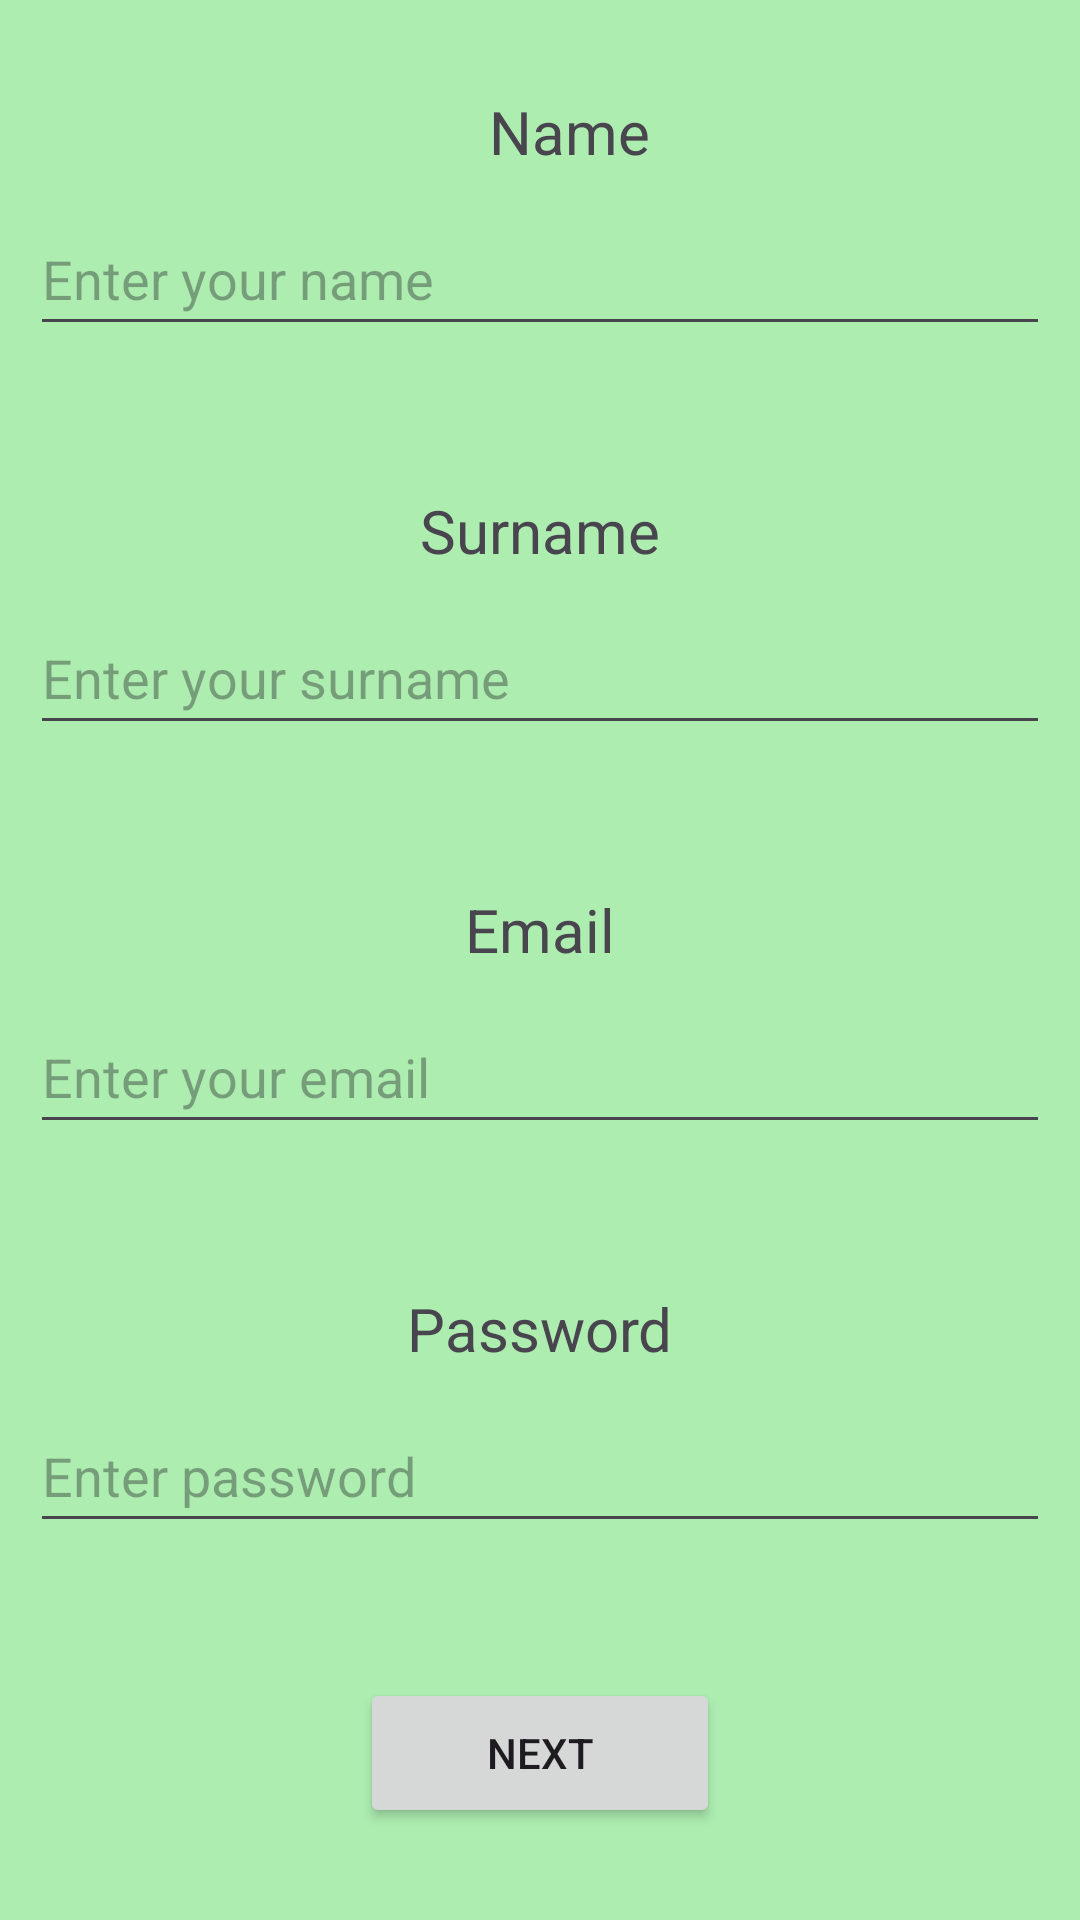

The Android layout XML behind this screen, and the referenced resources:
<!-- AndroidManifest.xml: application theme Theme.SmartStart -->
<!-- res/layout/registration.xml -->
<?xml version="1.0" encoding="utf-8"?>
<LinearLayout xmlns:android="http://schemas.android.com/apk/res/android"
    android:layout_width="match_parent"
    android:layout_height="match_parent"
    android:gravity="center"
    android:background="@color/green"
    android:orientation="vertical">

    <TextView
        android:id="@+id/Name"
        android:layout_width="wrap_content"
        android:layout_height="wrap_content"
        android:layout_marginLeft="10sp"
        android:text="Name"
        android:textSize="20sp" />

    <EditText
        android:id="@+id/EditName"
        android:layout_width="match_parent"
        android:layout_height="wrap_content"
        android:hint="Enter your name"
        android:minHeight="48dp"
        android:layout_marginHorizontal="10dp"
        android:layout_marginTop="10dp"/>

    <TextView
        android:id="@+id/Surname"
        android:layout_width="wrap_content"
        android:layout_height="wrap_content"
        android:layout_marginTop="48dp"
        android:text="Surname"
        android:textSize="20sp" />

    <EditText
        android:id="@+id/EditSurname"
        android:layout_width="match_parent"
        android:layout_height="wrap_content"
        android:hint="Enter your surname"
        android:minHeight="48dp"
        android:layout_marginHorizontal="10dp"
        android:layout_marginTop="10dp"/>

    <TextView
        android:id="@+id/Email"
        android:layout_width="wrap_content"
        android:layout_height="wrap_content"
        android:layout_marginTop="48dp"
        android:text="Email"
        android:textSize="20sp"
        />

    <EditText
        android:id="@+id/EditEmail"
        android:layout_width="match_parent"
        android:layout_height="wrap_content"
        android:hint="Enter your email"
        android:minHeight="48dp"
        android:layout_marginHorizontal="10dp"
        android:layout_marginTop="10dp"/>

    <TextView
        android:id="@+id/Password"
        android:layout_width="wrap_content"
        android:layout_height="wrap_content"
        android:layout_marginTop="48dp"
        android:text="Password"
        android:textSize="20sp" />

    <EditText
        android:id="@+id/EditPassword"
        android:layout_width="match_parent"
        android:layout_height="wrap_content"
        android:hint="Enter password"
        android:minHeight="48dp"
        android:layout_marginHorizontal="10dp"
        android:layout_marginTop="10dp"/>

    <Button
        android:id="@+id/Next"
        android:layout_width="120dp"
        android:layout_height="50dp"
        android:layout_marginTop="45dp"
        android:text="Next"
        />



</LinearLayout>
<!-- resources referenced by this layout -->
<resources>
  <color name="green">#FFADEDB0</color>
  <style name="Theme.SmartStart" parent="Base.Theme.SmartStart" />
  <style name="Base.Theme.SmartStart" parent="Theme.Material3.DayNight.NoActionBar">
          
          
      </style>
</resources>
